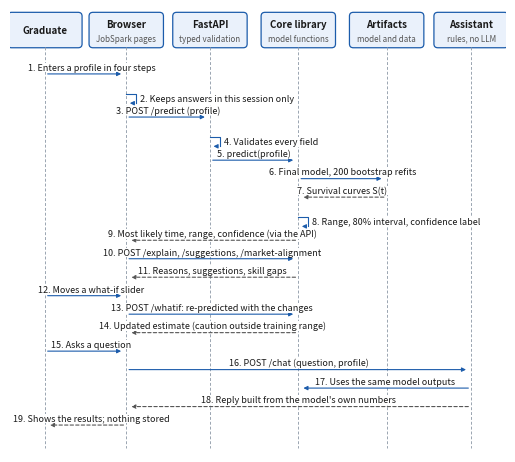

Write Python code to recreate this figure. (Note: this script raises an exception after producing the figure.)
"""Sequence diagram of obtaining a prediction and asking the assistant (thesis Chapter 4).

Drawn at the printed width (16 cm) so that the text prints at about 6.5-7 pt. Every step mirrors the code on main:
frontend/views/predict.py (four profile steps), views/dashboard.py (/predict, /explain, /suggestions,
/market-alignment), views/improve.py (/whatif), views/ask.py and chat_widget.py (/chat), api/main.py (typed
validation), core/predict.py and core/chat.py (keyword rules, no language model, nothing stored).
"""
from pathlib import Path

import matplotlib
matplotlib.use("Agg")
import matplotlib.pyplot as plt
from matplotlib.patches import FancyBboxPatch

ACTORS = [("Graduate", ""), ("Browser", "JobSpark pages"), ("FastAPI", "typed validation"),
          ("Core library", "model functions"), ("Artifacts", "model and data"), ("Assistant", "rules, no LLM")]
X = [0.45, 1.5, 2.58, 3.72, 4.86, 5.95]
G, B, A, C, R, H = range(6)
STEPS = [
    (G, B, "Enters a profile in four steps", "req"),
    (B, B, "Keeps answers in this session only", "self"),
    (B, A, "POST /predict (profile)", "req"),
    (A, A, "Validates every field", "self"),
    (A, C, "predict(profile)", "req"),
    (C, R, "Final model, 200 bootstrap refits", "req"),
    (R, C, "Survival curves S(t)", "ret"),
    (C, C, "Range, 80% interval, confidence label", "self"),
    (C, B, "Most likely time, range, confidence (via the API)", "ret"),
    (B, C, "POST /explain, /suggestions, /market-alignment", "req"),
    (C, B, "Reasons, suggestions, skill gaps", "ret"),
    (G, B, "Moves a what-if slider", "req"),
    (B, C, "POST /whatif: re-predicted with the changes", "req"),
    (C, B, "Updated estimate (caution outside training range)", "ret"),
    (G, B, "Asks a question", "req"),
    (B, H, "POST /chat (question, profile)", "req"),
    (H, C, "Uses the same model outputs", "req"),
    (H, B, "Reply built from the model's own numbers", "ret"),
    (B, G, "Shows the results; nothing stored", "ret"),
]
BLUE, GREY, TEXT = "#1c5cab", "#555555", "#1a1a1a"
STEP, SELF = 0.24, 0.32
height = 0.75 + sum(SELF if k == "self" else STEP for *_, k in STEPS) + 0.2
fig, ax = plt.subplots(figsize=(6.4, height))
ax.set_xlim(0, 6.4); ax.set_ylim(-height + 0.55, 0.55); ax.axis("off")
for (name, sub), x in zip(ACTORS, X):
    ax.add_patch(FancyBboxPatch((x - 0.47, 0.06), 0.94, 0.44, boxstyle="round,pad=0.01,rounding_size=0.05", fc="#eaf1fb", ec=BLUE, lw=0.9))
    ax.text(x, 0.36 if sub else 0.28, name, ha="center", va="center", fontsize=7, weight="bold", color=TEXT)
    if sub: ax.text(x, 0.17, sub, ha="center", va="center", fontsize=5.8, color=GREY)
    ax.plot([x, x], [0.06, -height + 0.6], color="#9aa5b1", lw=0.7, ls=(0, (3, 2)))
y = -0.05
for n, (a, b, text, kind) in enumerate(STEPS, 1):
    y -= SELF if kind == "self" else STEP
    label = f"{n}. {text}"
    if kind == "self":
        x = X[a]; w, h = 0.13, 0.12
        ax.plot([x, x + w, x + w], [y + h / 2, y + h / 2, y - h / 2], color=BLUE, lw=0.8)
        ax.annotate("", xy=(x + 0.01, y - h / 2), xytext=(x + w, y - h / 2), arrowprops=dict(arrowstyle="-|>", color=BLUE, lw=0.8, mutation_scale=6))
        ax.text(x + w + 0.05, y, label, ha="left", va="center", fontsize=6.5, color=TEXT, bbox=dict(fc="white", ec="none", pad=0.3))
    else:
        x1, x2 = X[a], X[b]
        ax.annotate("", xy=(x2 + (-0.03 if x2 > x1 else 0.03), y), xytext=(x1, y),
                    arrowprops=dict(arrowstyle="-|>", color=BLUE if kind == "req" else GREY, lw=0.8,
                                    ls="-" if kind == "req" else (0, (3, 2)), mutation_scale=6))
        mid = max((x1 + x2) / 2, 1.05)
        ax.text(mid, y + 0.025, label, ha="center", va="bottom", fontsize=6.5, color=TEXT, bbox=dict(fc="white", ec="none", pad=0.2))
out = Path(__file__).with_name("sequence_prediction_chat.png")
fig.savefig(out, dpi=300, bbox_inches="tight", facecolor="white", pad_inches=0.02)
print("saved", out)
